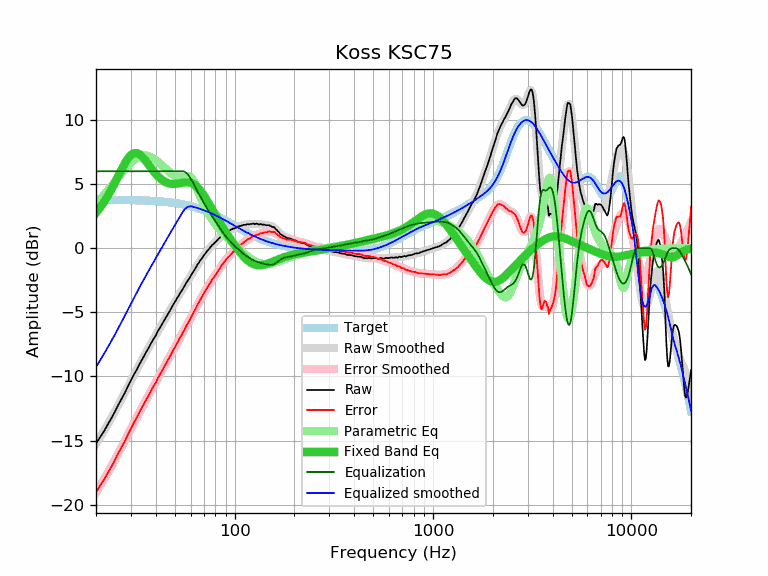

The file beside this chart, header and first rows:
frequency, raw, error, smoothed, error_smoothed, equalization, parametric_eq, equalized_raw, equalized_smoothed, target
20, -15.24, -19.02, -15.26, -19.05, 6.00, 2.77, -9.24, -9.26, 3.78
21, -14.73, -18.51, -14.73, -18.51, 6.00, 3.18, -8.73, -8.73, 3.78
22, -14.25, -18.03, -14.21, -17.99, 6.00, 3.63, -8.25, -8.21, 3.78
23, -13.71, -17.49, -13.69, -17.47, 6.00, 4.11, -7.71, -7.69, 3.78
24, -13.22, -16.99, -13.19, -16.96, 6.00, 4.62, -7.22, -7.19, 3.78
25, -12.70, -16.47, -12.68, -16.46, 6.00, 5.15, -6.70, -6.68, 3.77
26, -12.17, -15.94, -12.19, -15.96, 6.00, 5.68, -6.17, -6.19, 3.77
27, -11.71, -15.47, -11.71, -15.47, 6.00, 6.19, -5.71, -5.71, 3.77
28, -11.26, -15.02, -11.23, -14.99, 6.00, 6.64, -5.26, -5.23, 3.76
29, -10.76, -14.51, -10.77, -14.53, 6.00, 7.01, -4.76, -4.77, 3.76
30, -10.31, -14.06, -10.33, -14.08, 6.00, 7.27, -4.31, -4.33, 3.75
31, -9.88, -13.62, -9.90, -13.65, 6.00, 7.41, -3.88, -3.90, 3.75
32, -9.51, -13.25, -9.50, -13.24, 6.00, 7.43, -3.51, -3.50, 3.74
33, -9.10, -12.83, -9.11, -12.84, 6.00, 7.34, -3.10, -3.11, 3.74
34, -8.73, -12.46, -8.73, -12.46, 6.00, 7.18, -2.73, -2.73, 3.73
35, -8.38, -12.10, -8.38, -12.10, 6.00, 6.96, -2.38, -2.38, 3.72
36, -8.04, -11.75, -8.04, -11.75, 6.00, 6.72, -2.04, -2.04, 3.71
37, -7.73, -11.43, -7.71, -11.41, 6.00, 6.47, -1.73, -1.71, 3.70
38, -7.38, -11.07, -7.39, -11.08, 6.00, 6.23, -1.38, -1.39, 3.69
39, -7.08, -10.76, -7.08, -10.77, 6.00, 6.00, -1.08, -1.08, 3.68
40, -6.82, -10.49, -6.78, -10.46, 6.00, 5.80, -0.82, -0.78, 3.67
41, -6.47, -10.13, -6.49, -10.15, 6.00, 5.62, -0.47, -0.49, 3.66
42, -6.21, -9.86, -6.21, -9.86, 6.00, 5.46, -0.21, -0.21, 3.65
43, -5.93, -9.56, -5.93, -9.57, 6.00, 5.33, 0.07, 0.07, 3.64
44, -5.67, -9.29, -5.66, -9.29, 6.00, 5.23, 0.33, 0.34, 3.62
45, -5.41, -9.02, -5.40, -9.01, 6.00, 5.14, 0.59, 0.60, 3.61
46, -5.16, -8.75, -5.15, -8.74, 6.00, 5.08, 0.84, 0.85, 3.59
47, -4.90, -8.47, -4.90, -8.48, 6.00, 5.04, 1.10, 1.10, 3.58
48, -4.67, -8.23, -4.65, -8.22, 6.00, 5.02, 1.33, 1.35, 3.56
49, -4.40, -7.94, -4.42, -7.96, 6.00, 5.01, 1.60, 1.58, 3.54
50, -4.20, -7.72, -4.19, -7.71, 6.00, 5.01, 1.80, 1.81, 3.52
51, -3.95, -7.45, -3.96, -7.47, 6.00, 5.03, 2.05, 2.04, 3.50
52, -3.76, -7.24, -3.74, -7.23, 6.00, 5.05, 2.24, 2.26, 3.48
53, -3.51, -6.97, -3.53, -6.99, 6.00, 5.07, 2.49, 2.47, 3.46
54, -3.35, -6.79, -3.32, -6.76, 6.00, 5.09, 2.65, 2.68, 3.44
55, -3.12, -6.53, -3.12, -6.54, 6.00, 5.11, 2.88, 2.88, 3.42
56, -2.94, -6.33, -2.92, -6.31, 5.96, 5.13, 3.02, 3.04, 3.39
57, -2.71, -6.07, -2.73, -6.09, 5.88, 5.14, 3.17, 3.15, 3.37
58, -2.54, -5.88, -2.54, -5.88, 5.76, 5.14, 3.22, 3.22, 3.34
59, -2.37, -5.68, -2.35, -5.66, 5.60, 5.12, 3.24, 3.25, 3.31
60, -2.17, -5.45, -2.16, -5.45, 5.43, 5.10, 3.26, 3.27, 3.28
61, -1.98, -5.23, -1.98, -5.24, 5.24, 5.06, 3.26, 3.26, 3.26
62, -1.81, -5.03, -1.80, -5.03, 5.03, 5.00, 3.22, 3.23, 3.23
63, -1.64, -4.83, -1.63, -4.82, 4.82, 4.93, 3.19, 3.19, 3.19
64, -1.47, -4.63, -1.46, -4.62, 4.62, 4.84, 3.15, 3.16, 3.16
65, -1.27, -4.40, -1.29, -4.42, 4.42, 4.75, 3.15, 3.13, 3.13
66, -1.14, -4.23, -1.13, -4.23, 4.23, 4.64, 3.09, 3.10, 3.10
67, -0.97, -4.03, -0.98, -4.04, 4.04, 4.51, 3.07, 3.06, 3.06
68, -0.83, -3.86, -0.83, -3.86, 3.86, 4.38, 3.03, 3.03, 3.03
69, -0.70, -3.69, -0.69, -3.68, 3.68, 4.25, 2.99, 2.99, 2.99
70, -0.54, -3.50, -0.55, -3.51, 3.51, 4.10, 2.98, 2.96, 2.96
71, -0.44, -3.36, -0.43, -3.35, 3.35, 3.95, 2.91, 2.92, 2.92
72, -0.30, -3.18, -0.30, -3.19, 3.19, 3.80, 2.89, 2.88, 2.88
73, -0.20, -3.04, -0.19, -3.03, 3.03, 3.65, 2.84, 2.85, 2.85
74, -0.09, -2.90, -0.08, -2.89, 2.89, 3.49, 2.80, 2.81, 2.81
75, 0.03, -2.74, 0.03, -2.74, 2.74, 3.34, 2.77, 2.77, 2.77
76, 0.13, -2.60, 0.13, -2.60, 2.60, 3.18, 2.74, 2.73, 2.73
77, 0.24, -2.45, 0.22, -2.47, 2.47, 3.03, 2.71, 2.69, 2.69
78, 0.31, -2.34, 0.32, -2.33, 2.33, 2.88, 2.65, 2.65, 2.65
79, 0.40, -2.21, 0.40, -2.21, 2.21, 2.73, 2.61, 2.61, 2.61
... 553 more rows
